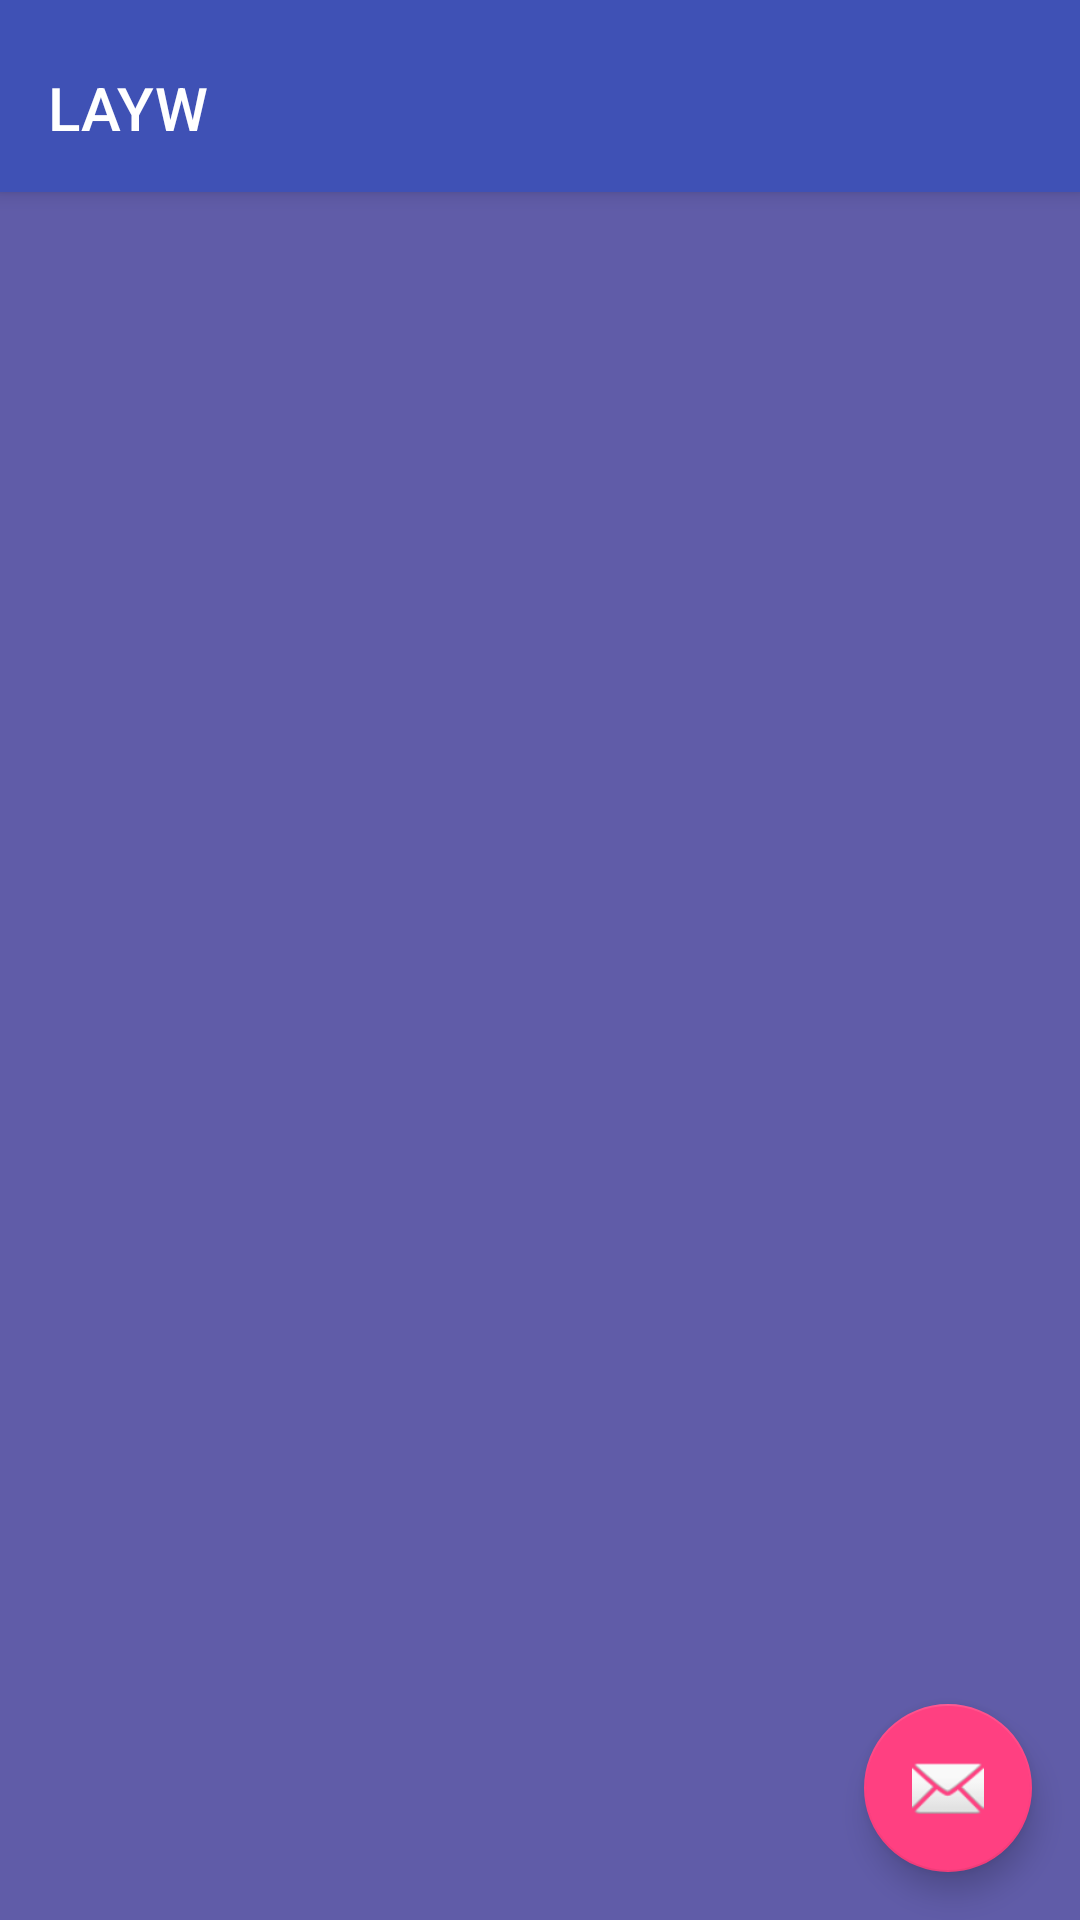

Reconstruct the res/layout file that produces this screen, plus the resources it refers to.
<!-- AndroidManifest.xml: activity theme AppTheme.NoActionBar -->
<!-- res/layout/activity_main.xml -->
<?xml version="1.0" encoding="utf-8"?>
<android.support.design.widget.CoordinatorLayout xmlns:android="http://schemas.android.com/apk/res/android"
    xmlns:app="http://schemas.android.com/apk/res-auto"
    xmlns:tools="http://schemas.android.com/tools"
    android:id="@+id/main_content"
    android:layout_width="match_parent"
    android:layout_height="match_parent"
    android:fitsSystemWindows="true"
    android:background="@color/background"
    tools:context="com.example.manuel.layw_app.MainActivity">

    <android.support.design.widget.AppBarLayout
        android:id="@+id/appbar"
        android:layout_width="match_parent"
        android:layout_height="wrap_content"
        android:paddingTop="@dimen/appbar_padding_top"
        android:theme="@style/AppTheme.AppBarOverlay">

        <android.support.v7.widget.Toolbar
            android:id="@+id/toolbar"
            android:layout_width="match_parent"
            android:layout_height="?attr/actionBarSize"
            android:layout_weight="1"
            android:background="?attr/colorPrimary"
            app:layout_scrollFlags="scroll|enterAlways"
            app:popupTheme="@style/AppTheme.PopupOverlay"
            app:title="@string/app_name">

        </android.support.v7.widget.Toolbar>

    </android.support.design.widget.AppBarLayout>

    <android.support.v4.view.ViewPager
        android:id="@+id/container"
        android:layout_width="match_parent"
        android:layout_height="match_parent"
        app:layout_behavior="@string/appbar_scrolling_view_behavior" />

    <android.support.design.widget.FloatingActionButton
        android:id="@+id/fab"
        android:layout_width="wrap_content"
        android:layout_height="wrap_content"
        android:layout_gravity="end|bottom"
        android:layout_margin="@dimen/fab_margin"
        app:srcCompat="@android:drawable/ic_dialog_email" />

</android.support.design.widget.CoordinatorLayout>
<!-- resources referenced by this layout -->
<resources>
  <color name="background">#605ca8</color>
  <dimen name="appbar_padding_top">8dp</dimen>
  <dimen name="fab_margin">16dp</dimen>
  <string name="app_name">LAYW</string>
  <style name="AppTheme.AppBarOverlay" parent="ThemeOverlay.AppCompat.Dark.ActionBar" />
  <style name="AppTheme.PopupOverlay" parent="ThemeOverlay.AppCompat.Light" />
  <style name="AppTheme.NoActionBar">
          <item name="windowActionBar">false</item>
          <item name="windowNoTitle">true</item>
      </style>
</resources>
